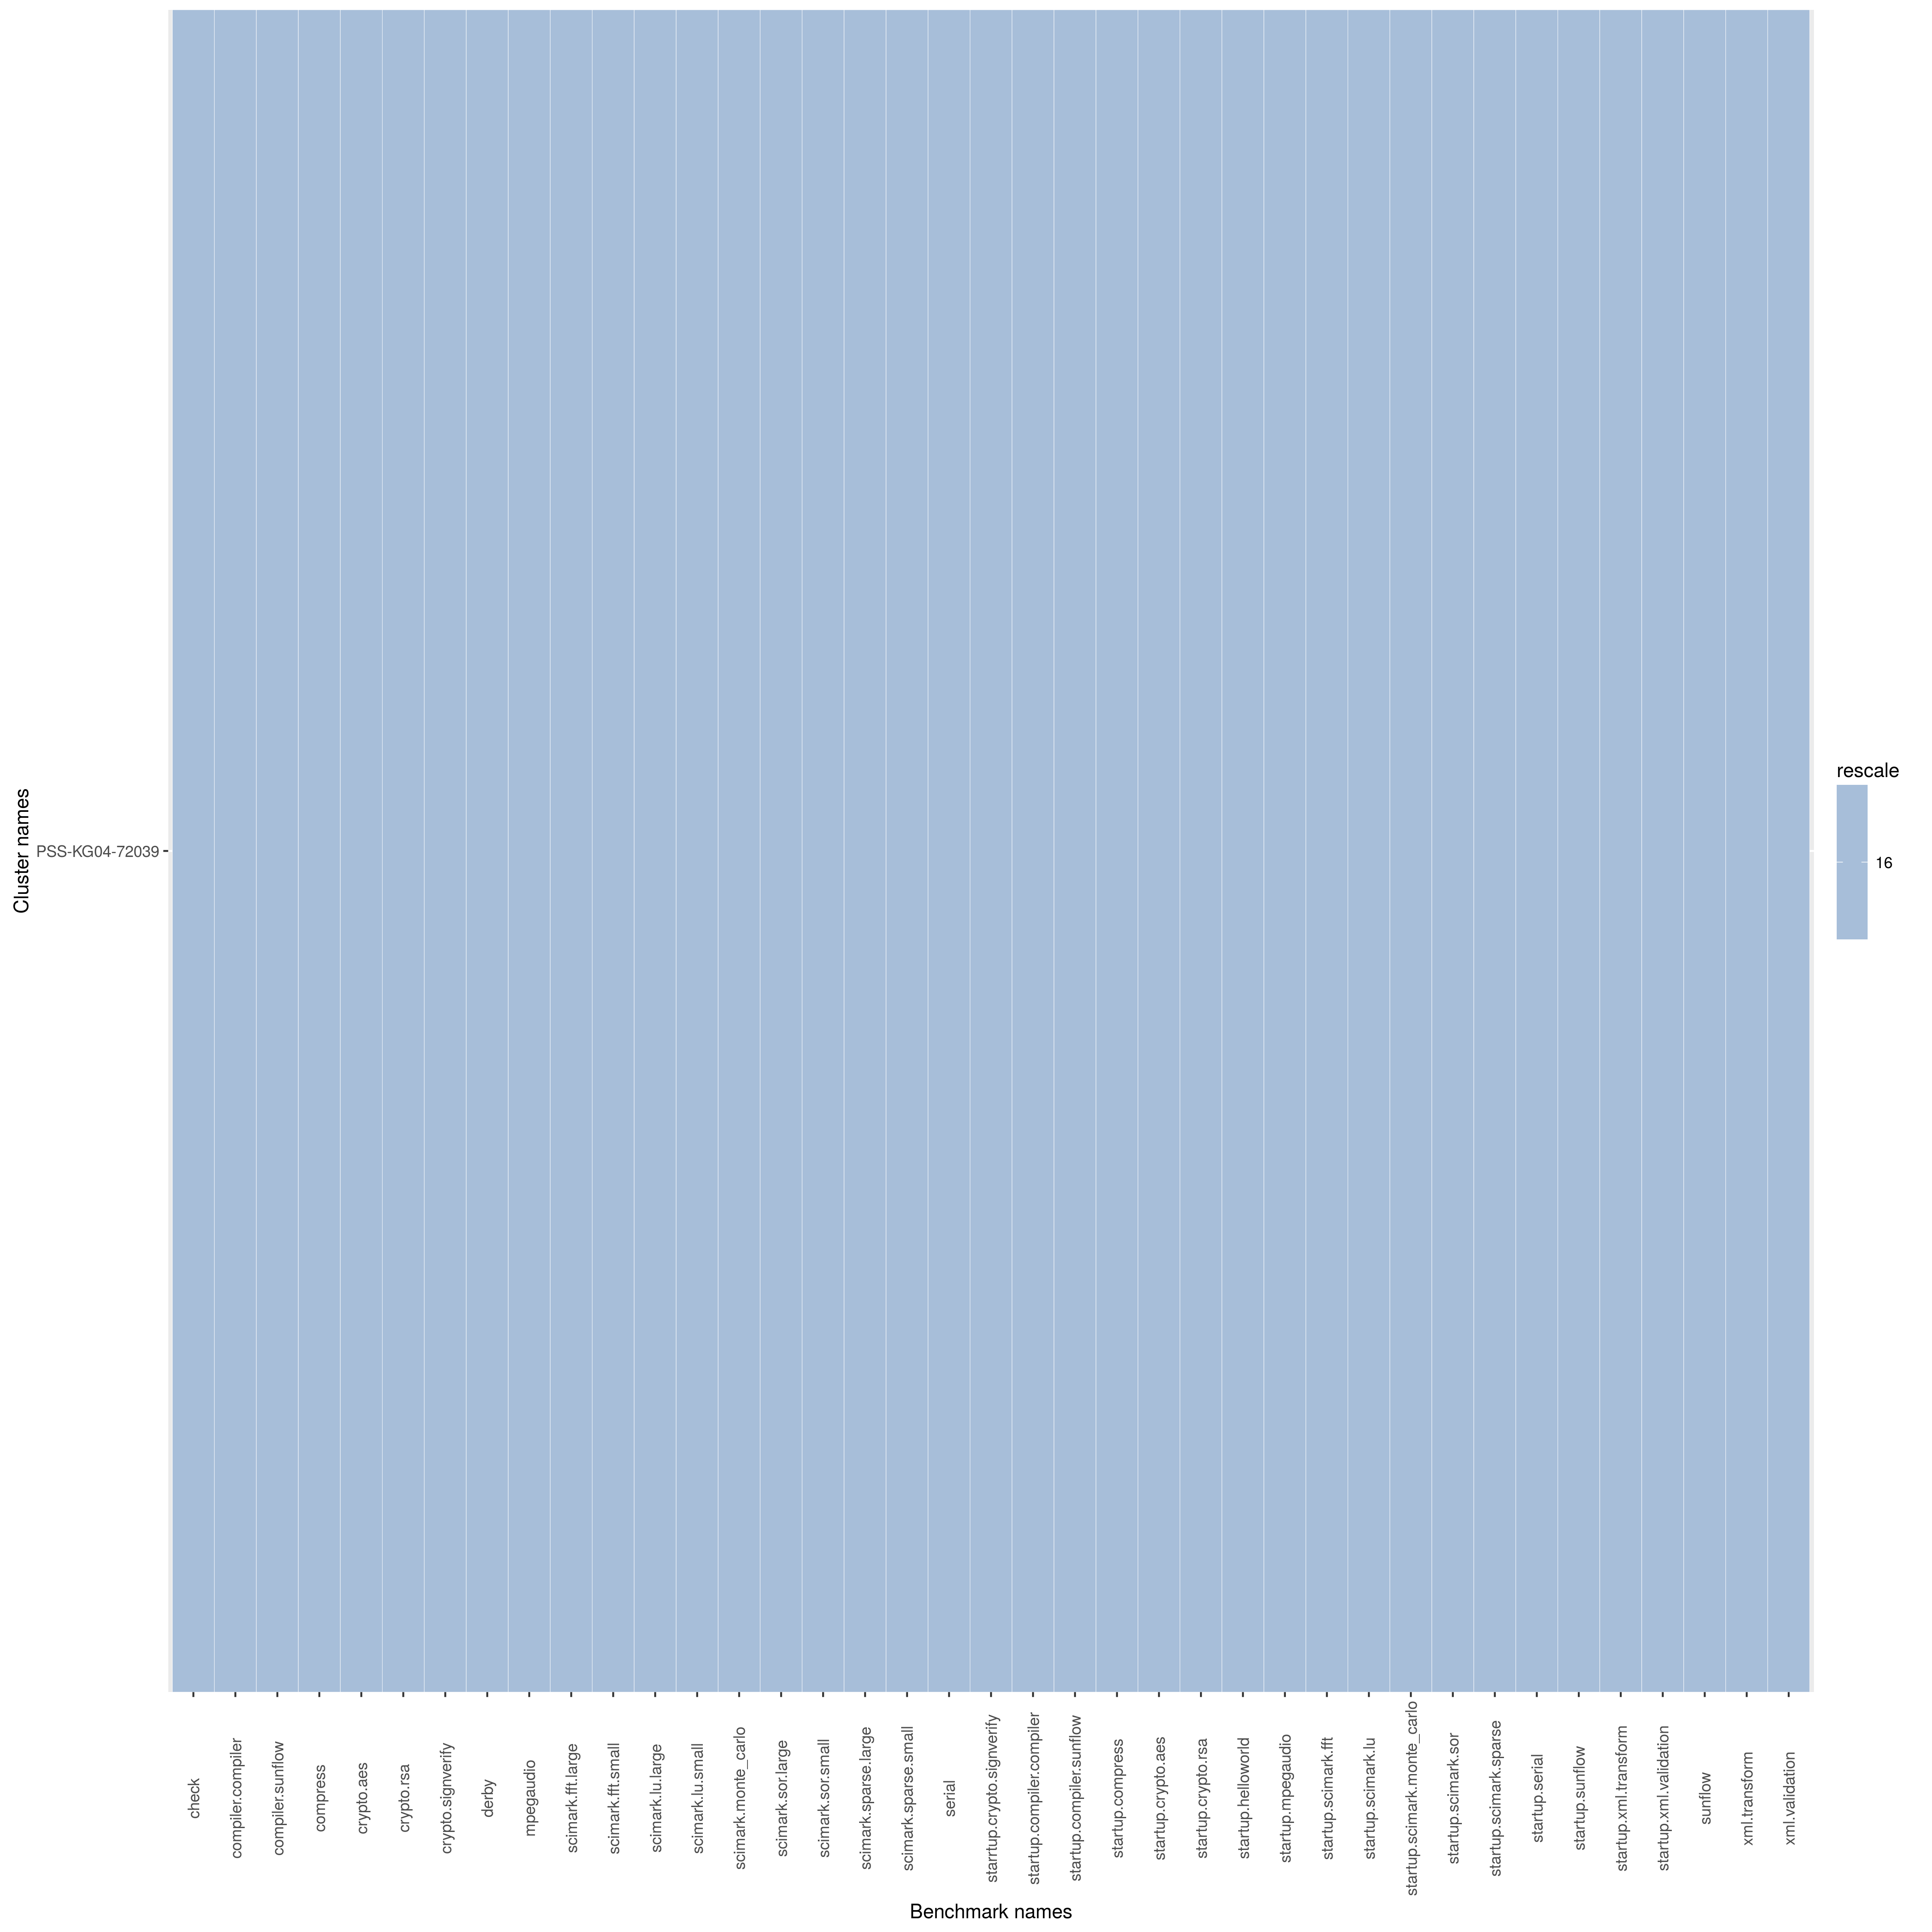

The data file committed next to this chart (first rows):
name, check, compiler.compiler, compiler.sunflow, compress, crypto.aes, crypto.rsa, crypto.signverify, derby, mpegaudio, scimark.fft.large, scimark.fft.small, scimark.lu.large, scimark.lu.small, scimark.monte_carlo, scimark.sor.large, scimark.sor.small, scimark.sparse.large, scimark.sparse.small, serial, starrtup.crypto.signverify, startup.compiler.compiler, startup.compiler.sunflow, startup.compress
PSS-KG04-72039, 914.3, 199.4, 78.94, 166.7, 58.64, 99.08, 168.6, 123.1, 83.29, 32.36, 283.3, 6.275, 226.7, 48.33, 32.49, 148.5, 20.58, 211, 93.35, 8.797, 3.278, 12.87, 41.39
